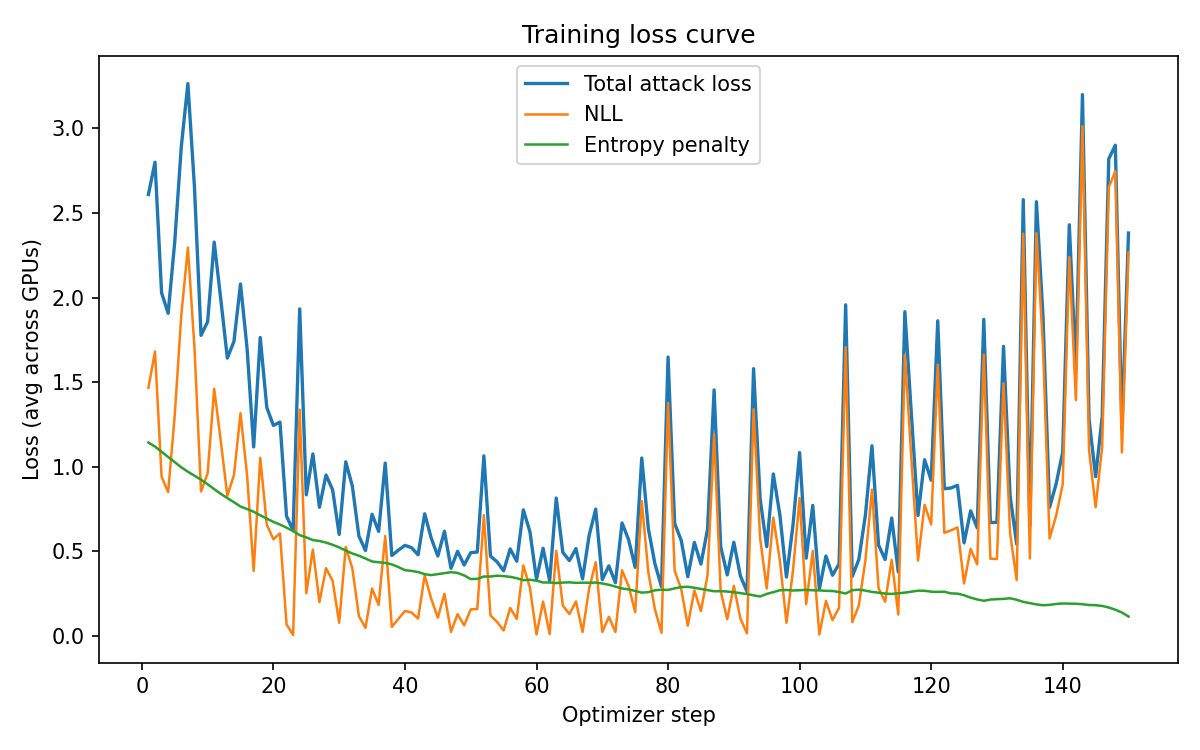

Data behind this chart, as committed beside it:
total_loss, nll_loss, entropy_penalty
2.609874010086059570e+00, 1.467208266258239746e+00, 1.142665743827819824e+00
2.800208806991577148e+00, 1.681382298469543457e+00, 1.118826508522033691e+00
2.028501510620117188e+00, 9.401216506958007812e-01, 1.088379859924316406e+00
1.907042741775512695e+00, 8.496792912483215332e-01, 1.057363390922546387e+00
2.329347848892211914e+00, 1.302427887916564941e+00, 1.026919960975646973e+00
2.893490791320800781e+00, 1.897235631942749023e+00, 9.962552189826965332e-01
3.265469074249267578e+00, 2.295398712158203125e+00, 9.700703024864196777e-01
2.651803493499755859e+00, 1.704894423484802246e+00, 9.469091296195983887e-01
1.776574850082397461e+00, 8.534424901008605957e-01, 9.231324195861816406e-01
1.856726646423339844e+00, 9.605388641357421875e-01, 8.961877226829528809e-01
2.328028678894042969e+00, 1.460704803466796875e+00, 8.673239946365356445e-01
1.990839004516601562e+00, 1.151416063308715820e+00, 8.394228816032409668e-01
1.642065525054931641e+00, 8.279443383216857910e-01, 8.141211867332458496e-01
1.740266799926757812e+00, 9.501205086708068848e-01, 7.901462912559509277e-01
2.080561637878417969e+00, 1.316179156303405762e+00, 7.643825411796569824e-01
1.699000120162963867e+00, 9.493233561515808105e-01, 7.496767640113830566e-01
1.116999387741088867e+00, 3.835657835006713867e-01, 7.334336042404174805e-01
1.764230251312255859e+00, 1.051965236663818359e+00, 7.122649550437927246e-01
1.349230051040649414e+00, 6.564058661460876465e-01, 6.928241848945617676e-01
1.244052290916442871e+00, 5.705608725547790527e-01, 6.734914183616638184e-01
1.263576269149780273e+00, 6.056391000747680664e-01, 6.579371094703674316e-01
7.067677378654479980e-01, 6.736824661493301392e-02, 6.393994688987731934e-01
6.232845783233642578e-01, 4.619378130882978439e-03, 6.186652183532714844e-01
1.932767391204833984e+00, 1.337470769882202148e+00, 5.952965617179870605e-01
8.336119651794433594e-01, 2.517198026180267334e-01, 5.818921923637390137e-01
1.075548171997070312e+00, 5.097703933715820312e-01, 5.657778382301330566e-01
7.598460912704467773e-01, 1.991320401430130005e-01, 5.607140660285949707e-01
9.507760405540466309e-01, 3.995941281318664551e-01, 5.511819124221801758e-01
8.636757135391235352e-01, 3.255564868450164795e-01, 5.381192564964294434e-01
5.995413064956665039e-01, 7.688709348440170288e-02, 5.226542353630065918e-01
1.028939723968505859e+00, 5.250502228736877441e-01, 5.038895010948181152e-01
8.855054378509521484e-01, 3.989233970642089844e-01, 4.865820407867431641e-01
5.895978212356567383e-01, 1.162425428628921509e-01, 4.733552932739257812e-01
5.039379596710205078e-01, 4.698474332690238953e-02, 4.569531977176666260e-01
7.186900377273559570e-01, 2.792259156703948975e-01, 4.394640922546386719e-01
6.171629428863525391e-01, 1.825302243232727051e-01, 4.346326887607574463e-01
1.021202325820922852e+00, 5.900960564613342285e-01, 4.311063289642333984e-01
4.746551513671875000e-01, 5.263056233525276184e-02, 4.220245778560638428e-01
5.064247846603393555e-01, 9.990275651216506958e-02, 4.065220057964324951e-01
5.348621606826782227e-01, 1.468171030282974243e-01, 3.880450725555419922e-01
5.211183428764343262e-01, 1.375932395458221436e-01, 3.835251033306121826e-01
4.789910316467285156e-01, 1.017745286226272583e-01, 3.772164881229400635e-01
7.213655710220336914e-01, 3.570623397827148438e-01, 3.643032014369964600e-01
5.768645405769348145e-01, 2.180120795965194702e-01, 3.588524460792541504e-01
4.715168476104736328e-01, 1.068452745676040649e-01, 3.646715581417083740e-01
6.181367635726928711e-01, 2.481005489826202393e-01, 3.700362443923950195e-01
3.993465304374694824e-01, 2.325757779181003571e-02, 3.760889470577239990e-01
4.996273517608642578e-01, 1.278562843799591064e-01, 3.717710673809051514e-01
4.183721542358398438e-01, 6.153811886906623840e-02, 3.568340241909027100e-01
4.915511608123779297e-01, 1.560297459363937378e-01, 3.355214297771453857e-01
4.953778982162475586e-01, 1.587427705526351929e-01, 3.366351425647735596e-01
1.063840389251708984e+00, 7.132038474082946777e-01, 3.506365120410919189e-01
4.712094366550445557e-01, 1.207531318068504333e-01, 3.504562973976135254e-01
4.374743700027465820e-01, 8.211245387792587280e-02, 3.553619086742401123e-01
3.842994868755340576e-01, 3.140525892376899719e-02, 3.528942167758941650e-01
5.134620666503906250e-01, 1.647693365812301636e-01, 3.486927449703216553e-01
4.407331049442291260e-01, 1.003187820315361023e-01, 3.404143154621124268e-01
7.444949150085449219e-01, 4.155111908912658691e-01, 3.289836943149566650e-01
6.151899099349975586e-01, 2.839452624320983887e-01, 3.312446773052215576e-01
3.338873684406280518e-01, 7.778807543218135834e-03, 3.261085748672485352e-01
... 90 more rows
